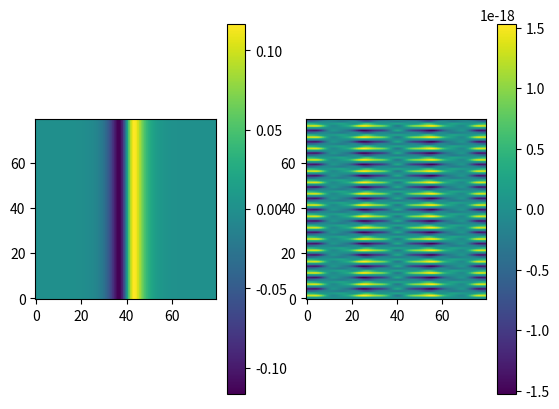
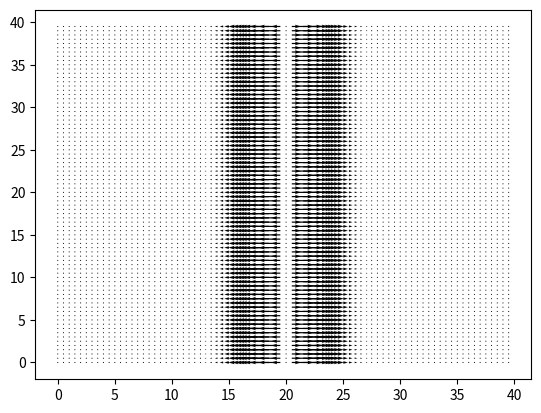
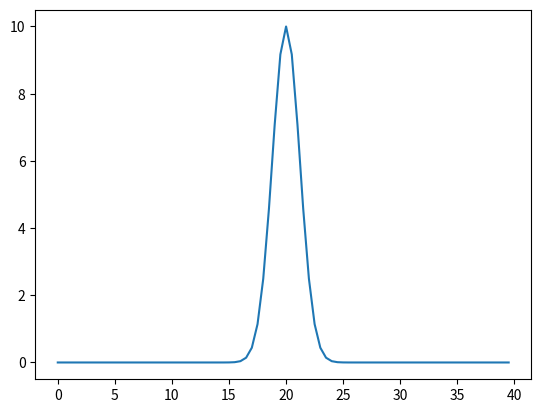
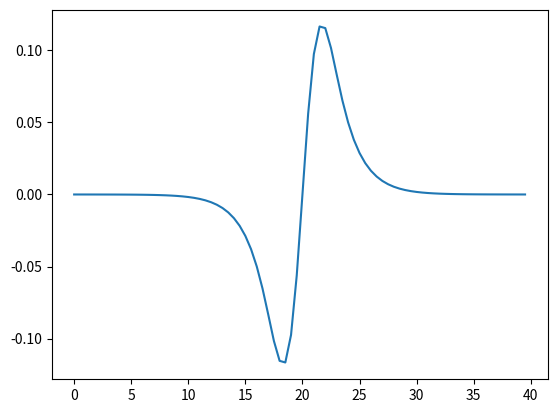

Recreate these plots in Python, in order.
import numpy as np
import matplotlib.pyplot as plt

dx = 0.5
dy = 0.5
l = 40

x = np.arange(0, l, dx)
y = np.arange(0, l, dy)

Nx = len(x)
Ny = len(y)

X, Y = np.meshgrid(x, y)

epsilon = 12.5
eta = 40

x0 = l / 2 # 20
sigma = 1.2
P0 = 10
P = P0 * np.exp(-(X - x0)**2 / (2 * sigma**2))

kx = 2 * np.pi * np.fft.fftfreq(Nx, dx)
ky = 2 * np.pi * np.fft.fftfreq(Ny, dy)

Kx, Ky = np.meshgrid(kx, ky)
K_squared = Kx**2 + Ky**2


vx_tilde = - 1j * Kx * np.fft.fft2(P) / (epsilon + K_squared * eta)

vy_tilde = - 1j * Ky * np.fft.fft2(P) / (epsilon + K_squared * eta)

vx = np.fft.ifft2(vx_tilde).real
vy = np.fft.ifft2(vy_tilde).real

fig, ax = plt.subplots(ncols=2)
imx = ax[0].imshow(vx, origin="lower")
imy = ax[1].imshow(vy, origin="lower")
fig.colorbar(imx)
fig.colorbar(imy)

plt.figure()
plt.quiver(X, Y, vx, vy)

plt.figure()
plt.plot(x, P[0])

plt.figure()
plt.plot(x, vx[0])

plt.show()
